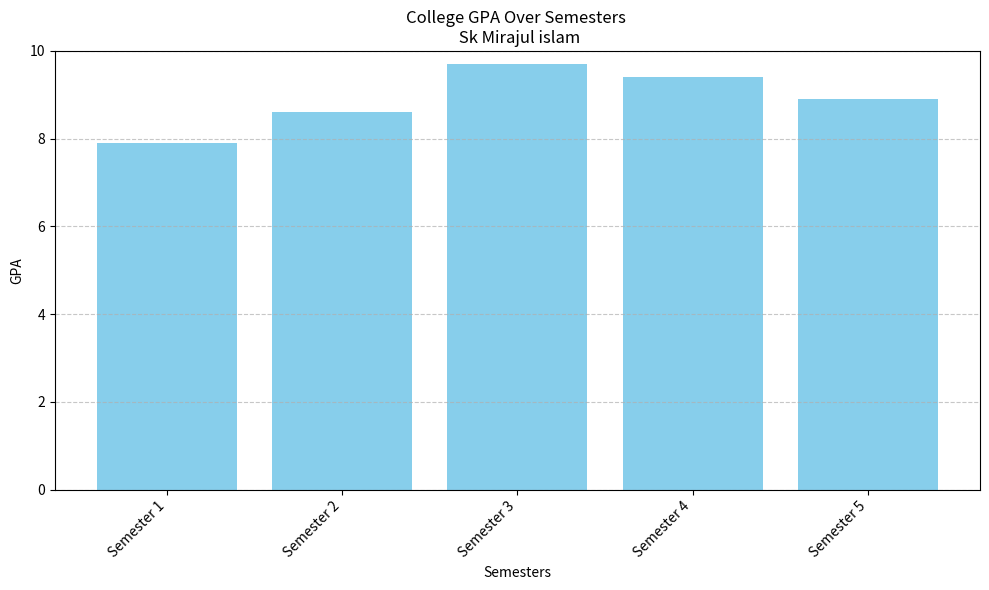

Python code for this plot:
import matplotlib.pyplot as plt

# Sample GPA data (replace this with your actual GPA data)
gpa_data = [7.9, 8.6, 9.7, 9.4, 8.9]

# Generate x-axis labels (assuming each data point represents a semester)
semesters = [f"Semester {i+1}" for i in range(len(gpa_data))]

# Create a bar plot
plt.figure(figsize=(10, 6))
plt.bar(semesters, gpa_data, color='skyblue')
plt.title('College GPA Over Semesters \n Sk Mirajul islam')
plt.xlabel('Semesters')
plt.ylabel('GPA')
plt.ylim(0, 10)  # Limit the y-axis from 0 to 4 (assuming GPA is on a 4.0 scale)
plt.grid(axis='y', linestyle='--', alpha=0.7)
plt.xticks(rotation=45, ha='right')  # Rotate x-axis labels for better readability
plt.tight_layout()

# Display the plot
plt.show()
